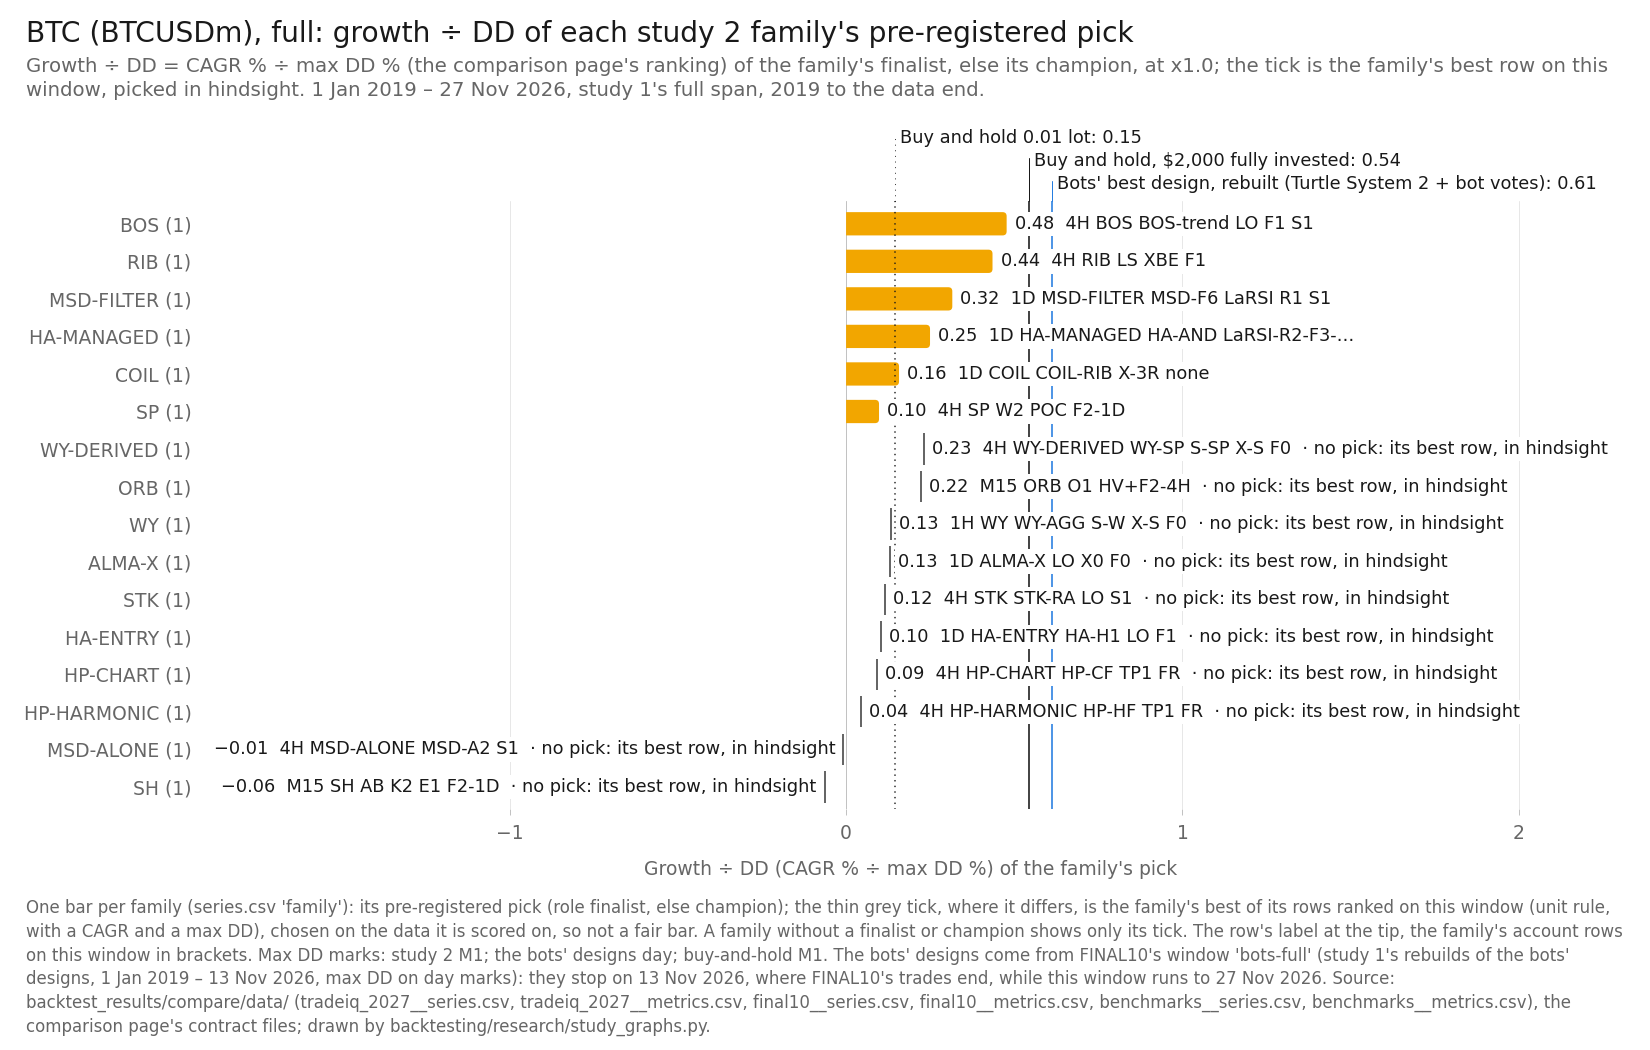

The table this chart was drawn from, first rows:
item, series_id, label, group, role, family, key, final_usd, curve_last_usd, cagr_pct, max_dd_pct, dd_marks, growth_dd, daily_close_dd_pct, x, y, notes
bar, tradeiq_2027:BTCUSDm|4H|BOS|BOS-trend|LO…, 4H BOS BOS-trend LO F1 S1, pick, champion, BOS, , 3342, , 6.712, 14.06, M1, 0.4772, , 0.4772, , pre-registered pick
bar, tradeiq_2027:BTCUSDm|4H|RIB|LS|XBE|F1, 4H RIB LS XBE F1, pick, champion, RIB, , 3332, , 6.671, 15.33, M1, 0.4352, , 0.4352, , pre-registered pick
bar, tradeiq_2027:BTCUSDm|1D|MSD-FILTER|MSD-F…, 1D MSD-FILTER MSD-F6 LaRSI R1 S1, pick, finalist, MSD-FILTER, , 3870, , 8.71, 27.59, M1, 0.3157, , 0.3157, , pre-registered pick
bar, tradeiq_2027:BTCUSDm|1D|HA-MANAGED|HA-AN…, 1D HA-MANAGED HA-AND LaRSI-R2-F3-S1, pick, finalist, HA-MANAGED, , 3055, , 5.508, 22.08, M1, 0.2495, , 0.2495, , pre-registered pick
bar, tradeiq_2027:BTCUSDm|1D|COIL|COIL-RIB|X-…, 1D COIL COIL-RIB X-3R none, pick, finalist, COIL, , 2591, , 3.328, 21.15, M1, 0.1574, , 0.1574, , pre-registered pick
bar, tradeiq_2027:BTCUSDm|4H|SP|W2|POC|F2-1D, 4H SP W2 POC F2-1D, pick, champion, SP, , 2176, , 1.076, 10.99, M1, 0.09786, , 0.09786, , pre-registered pick
tick, tradeiq_2027:BTCUSDm|4H|WY-DERIVED|WY-SP…, 4H WY-DERIVED WY-SP S-SP X-S F0, best, variant, WY-DERIVED, , 2188, , 1.141, 4.901, M1, 0.2328, , 0.2328, , the family's best row on this window, pi…
tick, tradeiq_2027:BTCUSDm|M15|ORB|O1|HV+F2-4H, M15 ORB O1 HV+F2-4H, best, variant, ORB, , 2358, , 2.103, 9.497, M1, 0.2214, , 0.2214, , the family's best row on this window, pi…
tick, tradeiq_2027:BTCUSDm|1H|WY|WY-AGG|S-W|X-…, 1H WY WY-AGG S-W X-S F0, best, variant, WY, , 2098, , 0.6064, 4.522, M1, 0.1341, , 0.1341, , the family's best row on this window, pi…
tick, tradeiq_2027:BTCUSDm|1D|ALMA-X|LO|X0|F0, 1D ALMA-X LO X0 F0, best, variant, ALMA-X, , 2415, , 2.413, 18.41, M1, 0.1311, , 0.1311, , the family's best row on this window, pi…
tick, tradeiq_2027:BTCUSDm|4H|STK|STK-RA|LO|S1, 4H STK STK-RA LO S1, best, variant, STK, , 2398, , 2.32, 19.9, M1, 0.1166, , 0.1166, , the family's best row on this window, pi…
tick, tradeiq_2027:BTCUSDm|1D|HA-ENTRY|HA-H1|L…, 1D HA-ENTRY HA-H1 LO F1, best, variant, HA-ENTRY, , 2332, , 1.965, 19.08, M1, 0.103, , 0.103, , the family's best row on this window, pi…
tick, tradeiq_2027:BTCUSDm|4H|HP-CHART|HP-CF|T…, 4H HP-CHART HP-CF TP1 FR, best, variant, HP-CHART, , 2078, , 0.4857, 5.292, M1, 0.09178, , 0.09178, , the family's best row on this window, pi…
tick, tradeiq_2027:BTCUSDm|4H|HP-HARMONIC|HP-H…, 4H HP-HARMONIC HP-HF TP1 FR, best, variant, HP-HARMONIC, , 2068, , 0.4225, 9.492, M1, 0.04451, , 0.04451, , the family's best row on this window, pi…
tick, tradeiq_2027:BTCUSDm|4H|MSD-ALONE|MSD-A2…, 4H MSD-ALONE MSD-A2 S1, best, variant, MSD-ALONE, , 1960, , -0.2548, 29.98, M1, -0.008499, , -0.008499, , the family's best row on this window, pi…
tick, tradeiq_2027:BTCUSDm|M15|SH|AB|K2|E1|F2-…, M15 SH AB K2 E1 F2-1D, best, variant, SH, , 1837, , -1.071, 16.77, M1, -0.06388, , -0.06388, , the family's best row on this window, pi…
reference, final10:BTCUSDm|Turtle [alt] + bot votes, Turtle System 2 + bot votes, design, design, Turtle, , 7787, 7787, 18.86, 30.8, day, 0.6124, , 0.6124, , 
reference, benchmarks:BTCUSDm|bh-2000, Buy and hold, $2,000 fully invested, bh, benchmark, buy-and-hold, , 32198, 32198, 42.13, 77.55, M1, 0.5432, , 0.5432, , 
reference, benchmarks:BTCUSDm|bh-0.01lot, Buy and hold 0.01 lot, bh, benchmark, buy-and-hold, , 2567, 2567, 3.21, 22.06, M1, 0.1455, , 0.1455, , 
